pico-8 play session: hold ← + tap ❎

[t = 1 s] hold ← ~1s, tap ❎ ~2×
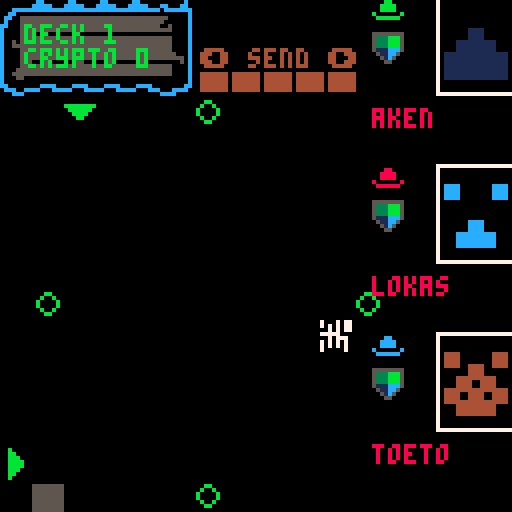
[t = 4 s] hold ← ~4s, tap ❎ ~7×
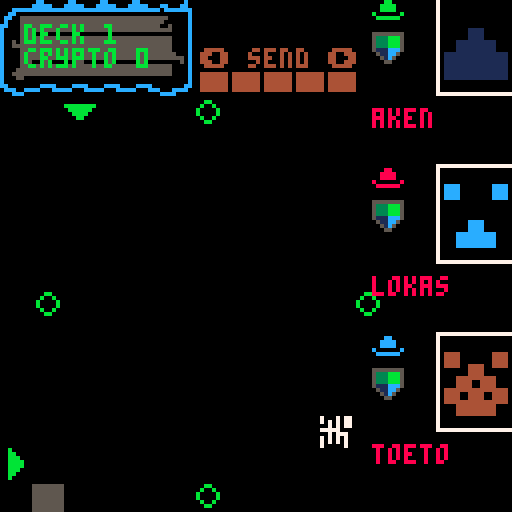
[t = 6 s] hold ← ~6s, tap ❎ ~10×
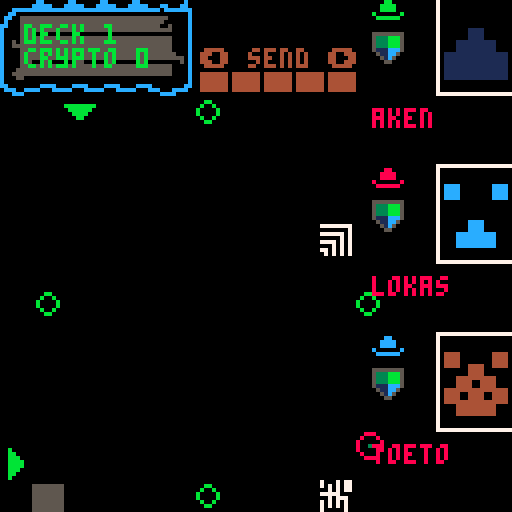
[t = 8 s] hold ← ~8s, tap ❎ ~14×
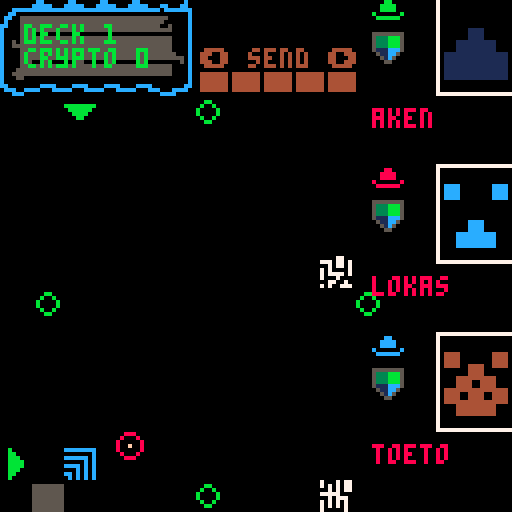

pico-8 cartridge
version 38
__lua__
--core
--by p8-head (c) 2022
svg={
{10,34,20,30,21,21,25,15,27,10,29,8,29,7,29,6,30,6,29,6,30,5,30,5,30,6,30,7,31,9,31,14,32,20,32,30,31,35,31,39,30,40,30,40,30,41,29,41,30,40,32,38,34,33,39,31,41,29,43,29,43,30,43,31,42,32,41,33,40,35,40,36,39,39,37,42,34,47,30,49,27,51,25,51,25,50,25,50,25,49,25,47,25,46,26,44,27,43,27,42,27,42,26,42,25,42,25,42,24,42,24,41,24,40,25,40,26,40,26,40,27,40,28,39,28,39,28,39,28,38,28,37,28,37,27,36,27,36,28,33,28,31,28,26,28,26,27,26,26,31,23,34,22,37,21,38,21,39,21,40,21,41,21,41,20,42,20,42,20,41,19,41,19,40,18,39,18,39,18,39,18,34,20},
{10,61,18,58,21,51,27,49,30,46,34,47,35,50,34,53,33,57,31,58,30,60,29,59,31,59,31,59,32,60,33,62,33,64,33,68,32,69,32,71,31,72,30,70,30,69,30,66,30,65,30,64,30,64,30,65,29,67,29,69,29,71,29,72,28,72,27,72,27,71,27,68,27,68,27,67,27,68,27,69,27,70,27,70,26,71,26,72,26,73,26,73,28,73,29,72,32,71,33,71,35,72,36,73,35,74,35,75,33,78,32,80,32,85,33,87,34,90,34,91,33,91,33,91,33,91,32,95,31,100,30,108,29,112,27,116,26,116,25,113,24,110,23,103,23,100,24,96,25,95,27,94,29,92,30,91,31,91,31,90,31,90,31,89,31,88,31,86,30,86,29,87,29,90,28,92,27,93,26,92,26,90,25,87,25,81,24,79,24,76,24,76,24,74,25,72,25,68,25,66,25,64,25,64,26,63,26,63,26,63,25,62,25,61,25,59,25,59,24,59,23,61,21,62,20,63,19,63,18,63,17,64,17,64,16,65,15,65,15,65,15,65,15,65,14,65,14,61,18},
{10,109,28,108,30,107,32,107,33,107,34,108,35,110,34,112,34,115,33,117,31,118,30,118,29,116,29,115,29,113,31,112,31,111,31,111,31,112,30,113,30,115,29,116,28,116,27,116,26,116,26,116,26,115,26,115,26,115,26,115,25,116,25,117,24,118,24,119,23,120,23,120,22,119,22,117,21,114,22,112,23,111,24,110,26,109,28},
{10,129,23,127,24,122,27,120,29,118,31,118,32,121,33,123,34,127,34,129,35,131,35,131,34,131,34,131,34,132,34,133,34,133,33,134,32,138,32,142,33,148,36,151,37,154,38,154,37,152,36,151,35,148,33,146,32,144,31,144,31,143,30,143,29,141,29,143,28,144,27,148,25,151,24,153,23,154,22,154,21,155,21,155,21,152,22,149,23,143,25,140,25,138,26,138,25,138,24,138,24,136,24,135,25,133,27,132,30,129,31,127,32,125,31,125,30,126,28,129,25,130,24,132,22,132,22,132,22,131,21,131,21,129,23}
}


--level of details
lod=8

--camera position x,y and zoom z
camx=-64
camy=-64
camz=0.2

--coordinates of the svg center
svgcenter={x,y}





show_title=false
isgameover=false
function _init()
 inithackers()
 initplayer()
 initblock()
 initsignal()
 inittimer()
 
 blocks={}
  
 spk8_pitch,
 spk8_rate,
 spk8_volume,
 spk8_quality,
 spk8_intonation,
 spk8_if0,spk8_shift,
 spk8_bandwidth,
 spk8_whisper=
 140,1,1,.5,10,10,1,1,1

 
 show_title=title
 
 set_svgcenter()
 --refresh(0,0,0)
end

function _update60()
 local x=2
 --if (btn(⬅️)) x=2
 --if (btn(➡️)) x=-2
 local y=2
 --if (btn(⬆️)) y=2
 --if (btn(⬇️)) y=-2
 local z=.02
 --if (btn(🅾️)) z=-.02
 --if (btn(❎)) z=.02
 if (x!=0 or y!=0 or z!=0) refresh(x,y,z)
 
 if(player.deck < 1) gameover() return
 
 if not show_title then
 speako8()  
 uptimer()
 moveblock()
 
 if btn(❎) and btnp(⬅️) then
  if(player.cmd > 1) player.cmd -= 1
 elseif btn(❎) and btnp(➡️) then
  if(player.cmd < #cmds) player.cmd += 1
 else 
  if(btnp(⬅️)) cur(⬅️) 
  if(btnp(➡️)) cur(➡️) 
  if(btnp(⬆️)) cur(⬆️) 
  if(btnp(⬇️)) cur(⬇️) 
  if btnp(4) then
   player.issue = player.cmd
   docmd(player.issue)
   sfx(1,1)
  end
 end

 upsignal()
 else
  if btn(❎) then 
   show_title=false
   playing=false

   current_track=puzzle_track1
   play()
  elseif btnp(🅾️) then
  
   gameover()
  end
  -- why is this in update?
  --was also in draw
  --title()
  ezt+=1
  local st=6
	 if ezt<=ezd then
		
			ty=easing(ezt,ezby,ezcy,ezd,st)
		
	 else
		
	 end
 end
end

function _draw ()

 local cx=player.⬇️
 local cy=player.➡️
 
 
 
  if not show_title then
  cls()
  map()
 
 printhud()
 origintargets()
 
 draw_hacker(1,hacker1)
 draw_hacker(2,hacker2)
 draw_hacker(3,hacker3)
 
 if player.issue > 0 then
    --print(cmds[player.issue],(1*8) + 2,(14*8)+2)
 end
 
 --displayblocks()
 spr(block.tile,block.x * 8,block.y * 8)
 
 --paint cursors
 pntcursors(cx,cy)
 
 --highlight cursor target
 hlttrgt(cx,cy)

 printselctor()
 
 --executor line
 upexecutor()
 
 if(signal.on) drawsignal()
 else
 title()
 end
end

function uptimer()
 if timer.t < 0 then
  timer.t = 30
  upsignal()
 
 end
 
 signal.col += 1
 timer.t += 1
end


function gameover()
 if(isgameover) return
   music(-1)
   sfx(gameover_sfx)
   isgameover=true
end

--easing
 ezcy=-100
 ezby=100
 ezd=60
 ezt=0
 --title y
 ty=60


function title()
cls()
 refresh(0,0,0)
 --rectfill(0,0,128,96,0)
 rectfill(0,96+ty,128,110+ty,10)
 
 --cyberpunk
 --rectfill(0,60-ty,128,70-ty,10)
 for i=1,#svg do
  parse_bezier(svg[i])
 end
  
 print("boot system...",18,102+ty,0)
 
 spr(32,0,88+ty,2,1,false,false)
 
 pal(8,0)
 spr(34,70,96+ty,1,1,false,false)
 spr(35,78,88+ty,1,1,false,false)
 spr(48,96,96+ty,4,1,false,false)
 spr(52,6,100+ty,1,1,false,false)
 pal()
 
 play()
end

playing=false
title_track=0
puzzle_track1=13
gameover_sfx=19
current_track=title_track
function play()
 if not playing then
  music(current_track)
  playing=true
 end
end


function refresh(x,y,z)
 cls()
 camx+=x
 camy+=y
 camz+=z
 --camera(-60,-50,.2)
 for i=1,#svg do
  parse_bezier(svg[i])
 end
end

function find_pathborders(path)
 local x1=10000
 local y1=10000
 local x2=-10000
 local y2=-10000
 for i=2,#path-2,6 do
  x1=min(x1,path[i])
  y1=min(y1,path[i+1])
  x2=max(x2,path[i])
  y2=max(y2,path[i+1])
 end
 return {x1,y1,x2,y2}
end

--draw svg path per path
function parse_bezier(path)
 for i=2,#path-2,6 do
  local p1={path[i],path[i+1]}
  local p2={path[i+2],path[i+3]}
  local p3={path[i+4],path[i+5]}
  local p4={path[i+6],path[i+7]}
  local c=path[1]
  local bez_3=courbe_bezier_3({p1,p2,p3,p4},lod+camz)
  draw_lines(bez_3,c)
 end
end

--expand box if point doesn't fit inside
--need box={x1,y1,x2,y2}
--and x,y coordinates of the point
function expandbox(box,x,y)
 box.x1=min(box.x1,x)
 box.y1=min(box.y1,y)
 box.x2=max(box.x2,x)
 box.y2=max(box.y2,y)
 return box
end

--set the center of the whole svg
function set_svgcenter()
 local svgbox={x1=10000,y1=10000,x2=-10000,y2=-10000}
 --find borders of each path of the svg
 for i=1,#svg do
  local box=find_pathborders(svg[i])
  svgbox=expandbox(svgbox,box[1],box[2])
  svgbox=expandbox(svgbox,box[3],box[4])
 end
 svgcenter.x=(svgbox.x1+svgbox.x2)/2
 svgcenter.y=(svgbox.y1+svgbox.y2)/2
end



--thanks http://www.f-legrand.fr/scidoc/docmml/graphie/geometrie/bezier/bezier.html
--courbe de bezier cubique, calcul direct

function combinaison_lineaire(a,b,u,v)
 return {a[1]*u+b[1]*v,a[2]*u+b[2]*v}
end

function interpolation_lineaire(a,b,t)
 return combinaison_lineaire(a,b,t,1-t)
end

function point_bezier_3(points_control,t)
 local x=(1-t)^2
 local y=t*t
 local a=combinaison_lineaire(points_control[1],points_control[2],(1-t)*x,3*t*x)
 local b=combinaison_lineaire(points_control[3],points_control[4],3*y*(1-t),y*t)
 return {a[1]+b[1],a[2]+b[2]}
end

function courbe_bezier_3(points_control,n)
 local dt=1/n
 local t=dt
 local points_courbe={points_control[1]}
 while t<1 do
  add(points_courbe,point_bezier_3(points_control,t))
  t+=dt
 end
 add(points_courbe,points_control[4])
 return points_courbe
end

function draw_lines(points_courbe,c)
 for i=1,#points_courbe-1 do
  local p1=points_courbe[i]
  local p2=points_courbe[i+1]
  local p1x=camz*(p1[1]-svgcenter.x)
  local p1y=camz*(p1[2]-svgcenter.y)
  local p2x=camz*(p2[1]-svgcenter.x)
  local p2y=camz*(p2[2]-svgcenter.y)
  --only draw visible lines
  if (p1x>camx and p1x<camx+128 and p1y>camy and p1y<camy+128)
  or (p2x>camx and p2x<camx+128 and p2y>camy and p2y<camy+128)
  then
   line(p1x,p1y,p2x,p2y,c)
  end
 end
end








-->8
--blocks


function checkspot(destx,desty)
 local tle = mget(destx,desty)
 return fget(tle,0) or destx < 2 or desty > 14
end

function moveblock()
 local destx = block.x - 1
 local desty = block.y + 1

 if block.timer > block.speed then
  if block.y == block.line then
   if not checkspot(destx,block.line) then
    block.x = destx
   else
    --block done
    --blocks[#blocks+1]=block

    block.done = true
    
   end
  else
   block.y+=1
   
   if block.line == block.top then
    block.line = 0
   end
  end
  block.timer = 0
 else
  block.timer+=1
 end
 
  if block.done then
   local tile = flr(rnd(32)) + 64
   local lin = block.line
   
   if block.x > maxblox then
    lin -= 1
    newline()
   end
   
   mset(block.x,block.y,block.tile)
   initblock()
   block.tile = tile
   block.line = lin
  end
end


function newline()
 initsignal()
 togglesig()
end
-->8
--signal


function upsignal()
 if signal.on == true then
  movesig(signal.x,signal.y,signal.dir)
 end
end

function drawsignal()
 if signal.y < 25 then
  dmg()
 end
 
 circ(signal.x,signal.y,3,8)
 pset( signal.x, signal.y, signal.col)
end

function dmg()
 player.deck -=1
 signal.on = false
 sfx(2,1)
 say("_/-1.15/f/-1.25/r/-1.35/3/eh/-1.11/n/-1.73/_/d/-1.24/z/_/-1.36/r/-1.48/3/ow/-1.02/m/-1.65/ah/-1.13/n/-1.24/z/_/-1.70/_/k/-1.19/3/ah/-1.21/n/-1.74/_/t/-1.25/r/-1.67/iy/-1.02/m/-1.67/ih/-1.14/n/_/-1.20/l/-1.31/3/eh/-1.11/n/-1.72/_/d/-1.04/m/-1.25/iy/y/-1.26/ao/-1.09/r/1.28/-3/ih/1.57/-3/r/1.09/-3/z")
end

function togglesig()
 if signal.on == false then
  signal.on = true
 elseif signal.on == true then
  signal.on = false
 end
end

function dumbsign()

end


--x,y are where we are
--dir is where we wanna go
--will go dir if can, otherwise
--lateral but never back
function movesig(x,y,dir)
  player.msg = block.line
  --try dir
  if dir==1 then
  --left
   tryleft(x,y)
  elseif dir==2 then
  --right
   tryright(x,y)
  elseif dir==3 then
  --bottom
   trydown(x,y)
  elseif dir==4 then
  --top
   tryup(x,y)
  end
  
  --local px = pget(x,y)
  
end

function trydown(x,y)
 if pget(x,y+1) == 0 then
  signal.y += 1
 elseif pget(x-1,y) == 0 then
  signal.x -= 1
 elseif pget(x+1,y) == 0 then
  signal.x += 1
 end
end

function tryup(x,y)
 if pget(x,y-1) == 0 then
  signal.y -= 1
 elseif pget(x-1,y) == 0 then
  signal.x -= 1
 elseif pget(x+1,y) == 0 then
  signal.x += 1
 end
end

function tryright(x,y)
 if pget(x+1,y) == 0 then
  signal.x += 1
 elseif pget(x,y-1) == 0 then
  signal.y-=1
 elseif pget(x,y+1) == 0 then
  signal.y+=1
 end
end

function tryleft(x,y)
 if pget(x-1,y) == 0 then
  signal.x -= 1
 elseif pget(x,y-1) == 0 then
  signal.y-=1
 elseif pget(x,y+1) == 0 then
  signal.y+=1
 end
end
-->8
--commands
function docmd(cmd)
 local tle = mget(player.➡️,player.⬇️)
 player.msg = "cmd: "..cmd
 if cmd == 1 then
   snd()
 elseif cmd==2 then
   drp()
 elseif cmd==3 then
   swp(tle)
 elseif cmd==4 then
   flp(tle)
 elseif cmd==5 then
   mir(tle)
 elseif cmd==6 then
   rot(tle)
 end
end


function rot(tle)
 
end

function swp(tle)
 tle = flr(rnd(32))+64
 mset(player.⬇️,player.➡️,tle)
end

function mir(tle)
 --spr(64,player.➡️ * 8, player.⬇️ * 8,1,1,true,true)

 player.msg = "mirror "..tle.." "..player.➡️..","..player.⬇️
end

function flp(tle)
 spr(tle,player.➡️, player.⬇️,1,1,false,true)
end

function drp()

end

function snd()

end
-->8
--gui


function cur(bt)
 if bt == ⬅️ then
  if (player.⬇️ > 2) player.⬇️-=1
 elseif bt == ➡️ then
  if (player.⬇️ < 14) player.⬇️+=1
 elseif bt == ⬆️ then
  if (player.➡️ > 4) player.➡️-=1
 elseif bt == ⬇️ then
  if (player.➡️ < 14) player.➡️ += 1
 end
 
 sfx(0,1)
end

function pntcursors(cx,cy)
 spr(3,0,cy * 8)
 spr(4,cx * 8,3 * 8)
end

function printselctor()
 print("⬅️ "..cmds[player.cmd].." ➡️",50,12)
 
 local h = ""
 for i=0,player.hacks do
  h = h.."█"
 end
 
 print(h,50,18)
end

function hlttrgt(cx,cy)
 local tle = mget(cx,cy)
  if tle ~= 1 then
  pal(7,12,0)
  spr(tle, cx * 8,cy * 8)
  pal()
 end
end

function origintargets()
 mset(6,3,5)
 mset(11,9,5)
 mset(1,9,5)
 mset(6,15,5)
end


blue=12
green=11
red=8
grey=5
white=7
function printhat(col, x, y)
 pal(7,col,0)
 spr(27,x * 8,y * 8)
 pal()
end

function printhud ()
 mset(0,0,44)
 mset(1,0,45)
 mset(2,0,45)
 mset(3,0,45)
 mset(4,0,45)
 mset(5,0,46)
 mset(0,1,28)
 mset(1,1,29)
 mset(2,1,29)
 mset(3,1,29)
 mset(4,1,29)
 mset(5,1,30)
 mset(0,2,60)
 mset(1,2,61)
 mset(2,2,61)
 mset(3,2,61)
 mset(4,2,61)
 mset(5,2,62)
 
 print('deck '..player.deck,6,6,11)
 print('crypto '..player.crypto,6,12,11)
end

-->8
--init

function inithackers()
 hacker1=create_hacker()
 hacker2=create_hacker()
 hacker3=create_hacker()
end

function inittimer()
 timer={}
 timer.t = 0
end

function initplayer()
 player={}
 player.deck = 1
 player.crypto = 0
 player.cmd=1
 player.issue=0
 player.➡️ = 14
 player.⬇️ = 2
 player.hacks = 4
 player.msg = "████"
 initcmds()
end

--send: send new signal
--drop: if hit signal it dies
--swap: rot13 the tile
--flip: horizonally
--mir: mirror vertically
function initcmds()
 cmds={"send","drop","swap", "flip", "mir", "rot", "lock","split","inv","exec"}
end

function initblock()
 maxblox = 9
 block={}
 block.x=10
 block.y=4
 block.timer=0
 block.tile=64
 block.speed=1
 block.max=95
 block.top=4
 block.line=15
end

function initsignal()
 signal={}
 signal.x = 30
 signal.y = 30
 signal.col = 8
 signal.on = false
 signal.dir = 0
 
 local linecnt = block.line
 
 --start @ random side
 local sid = flr(rnd(4)) + 1
 --start @ random point
 if sid == 1 then
 --left
  signal.dir = 2
  signal.x = 30
  signal.y = flr(rnd(linecnt * 8)) 
 elseif sid == 2 then
 --right
  signal.dir = 1
  signal.x = 13 * 8
  signal.y = flr(rnd(linecnt * 8)) 
 elseif sid == 3 then
 --bottom
  signal.dir = 4
  signal.x = flr(rnd(linecnt * 8)) 
  signal.y = 14 * 8
 elseif sid == 4 then
 --top
  signal.dir = 3
  signal.x = flr(rnd(linecnt * 8)) 
  signal.y = 30 
 end
end
-->8
--executor
function upexecutor()
 --sfx(1,1)
  -- executor line
  --local yst = 32
  --for y=yst,127-yst do
  --  pset( 8, y, 13)
  --end
end
-->8
--speako8_lib_min by bikibird
do d=split("aa=1320,1,500,4,2,0,1,2600,160,1220,70,700,130,-250,100;ae=1270,1,1000,4,2,0,.79,2430,320,1660,150,620,170,-250,100;ah=770,1,1000,4,2,0,.79,2550,140,1220,50,620,80,-250,100;ao=1320,1,1000,4,2,0,.74,2570,80,990,100,600,90,-250,100;aw=720,1,1000,4,2,0,.79,2550,140,1230,70,640,80,-250,100/720,1,1000,4,3,0,0,2350,80,940,70,420,80,-250,100;ay=690,1,1000,4,2,0,.9,2550,200,1200,70,660,100,-250,100/690,1,1000,4,2,0,.223,2550,200,1880,100,400,70,-250,100;eh=830,1,1000,4,2,0,.44,2520,200,1720,100,480,70,-250,100;er=990,1,1000,4,2,0,.41,1540,110,1270,60,470,100,-250,100;ey=520,1,500,4,2,0,.44,2520,200,1720,100,480,70,-250,100/520,1,500,4,2,0,.05,2600,200,2020,100,330,50,-250,100;ih=720,1,1000,4,2,0,.23,2570,140,1800,100,400,50,-250,100;iy=880,1,1000,4,2,0,0,2960,400,2020,100,310,70,-250,100;ow=1210,1,1000,4,2,0,.59,2300,70,1100,70,540,80,-250,100;oy=513,1,1000,4,2,0,.62,2400,130,960,50,550,60,-250,100/513,1,1000,4,2,0,.13,2400,130,1820,50,360,80,-250,100/513,1,1000,4,2,0,.13,2400,130,1820,50,360,80,-250,100;uh=880,1,1000,4,2,0,.36,2350,80,1100,100,450,80,-250,100;uw=390,1,1000,4,2,0,.1,2200,140,1250,110,350,70,-250,100/390,1,1000,0,1,0,-.12,2200,140,900,110,320,70,-250,100/390,1,1000,0,0,0,-.12,2200,140,900,110,320,70,-250,100;l=440,1,1000,0,2,0,0,2880,280,1050,100,310,50,-250,100;r=440,1,1000,0,2,0,0,1380,120,1060,100,310,70,-250,100;m=390,1,1000,0,0,0,0,2150,200,1100,150,400,300,-450,100;n=360,1,1000,0,0,0,0,2600,170,1600,100,200,60,-450,100;ng=440,1,1000,0,0,0,0,2850,280,1990,150,200,60,-450,100;ch=230,0,20,0,0,1,0,2820,300,1800,90,350,200,-250,100/100,0,100,1,0,1,0,2820,300,1800,90,350,200,-250,100;sh=690,0,20,0,0,1,0,2750,300,1840,100,300,200,-250,100;zh=1,1,250,0,0,.5,0,2750,300,1840,100,300,200,-250,100/385,1,400,1,0,.5,0,2750,300,1840,100,300,200,-250,100;jh=330,1,500,1,0,1,0,2820,270,1800,80,260,60,-250,100;dh=275,1,250,0,0,.5,0,2540,170,1290,80,270,60,-250,100;f=1,0,15,0,0,1,0,2080,150,1100,120,340,200,-250,100/660,0,25,1,0,1,0,2080,150,1100,120,340,200,-250,100;s=690,0,10,0,0,1,0,2530,200,1390,80,320,200,-250,100;k=88,0,100,0,0,1,0,2850,330,1900,160,300,250,-250,100/220,2,5,1,0,1,0,2850,330,1900,160,300,250,-250,100;p=44,0,50,0,0,1,0,2150,220,1100,150,400,300,-250,100/220,2,2,1,0,1,0,2150,220,1100,150,400,300,-250,100;t=66,0,100,0,0,2,0,2600,250,1600,120,400,300,-250,100/220,2,5,0,0,1,0,2600,250,1600,120,400,300,-250,100;g=88,0,100,0,0,1,0,2850,280,1990,150,200,60,-250,100;b=44,0,100,0,1,0,0,2150,220,1100,150,400,300,-250,100;d=66,0,100,0,0,1,0,2600,170,1600,100,200,60,-250,100;th=606,0,10,0,0,1,0,2540,200,1290,90,320,200,-250,100;v=330,1,1000,0,0,.5,0,2080,120,1100,90,220,60,-250,100;z=410,1,1000,0,0,.5,0,2530,180,1390,60,240,70,-250,100;w=440,1,1000,0,0,0,.1,2150,60,610,80,290,50,-250,100;y=440,1,1000,0,0,0,0,3020,500,2070,250,260,40,-250,100;",";")x={}for a in all(d)do local e=split(a,"=")local d,a=e[1],split(e[2],"/")x[d]={}for e in all(a)do local a=split(e)local e={unpack(a,1,7)}e[8]={}for x=8,14,2do add(e[8],{unpack(a,x,x+1)})end add(x[d],e)end end poke(24374,@24374^^32)local C,y,D,g,z,E,d,r,n,b,m,F,s,u,j,G,H,I,o,f,l=unpack(split"0,0,0,0,0,0,0,0,0,0,0x8000,0x1.233b,-0x.52d4")local c,w,i,h,J,K,k,t,p,v,q,A,B={}e=split"2,0x1.fd17,0x1.fa32,0x1.f752,0x1.f475,0x1.f19d,0x1.eec9,0x1.ebfa,0x1.e92e,0x1.e666,0x1.e3a3,0x1.e0e3,0x1.de27,0x1.db70,0x1.d8bc,0x1.d60c,0x1.d360,0x1.d0b9,0x1.ce14,0x1.cb74,0x1.c8d8,0x1.c63f,0x1.c3aa,0x1.c119,0x1.be8c,0x1.bc02,0x1.b97c,0x1.b6fa,0x1.b47b,0x1.b200,0x1.af89,0x1.ad15,0x1.aaa5,0x1.a838,0x1.a5cf,0x1.a369,0x1.a107,0x1.9ea9,0x1.9c4d,0x1.99f6,0x1.97a1,0x1.9550,0x1.9302,0x1.90b8,0x1.8e71,0x1.8c2e,0x1.89ed,0x1.87b0,0x1.8576,0x1.8340,0x1.810c,0x1.7edc,0x1.7caf,0x1.7a85,0x1.785f,0x1.763b,0x1.741b,0x1.71fd,0x1.6fe3,0x1.6dcc,0x1.6bb8,0x1.69a7,0x1.6798,0x1.658d,0x1.6385,0x1.6180,0x1.5f7e,0x1.5d7e,0x1.5b82,0x1.5988,0x1.5792,0x1.559e,0x1.53ad,0x1.51bf,0x1.4fd3,0x1.4deb,0x1.4c05,0x1.4a22,0x1.4842,0x1.4664,0x1.4489,0x1.42b1,0x1.40dc,0x1.3f09,0x1.3d39,0x1.3b6b,0x1.39a0,0x1.37d8,0x1.3612,0x1.344f,0x1.328f,0x1.30d1,0x1.2f15,0x1.2d5c,0x1.2ba6,0x1.29f2,0x1.2841,0x1.2692,0x1.24e5,0x1.233b,0x1.2193,0x1.1fee,0x1.1e4b,0x1.1cab,0x1.1b0c,0x1.1971,0x1.17d7,0x1.1640,0x1.14ab,0x1.1319,0x1.1189,0x1.0ffb,0x1.0e6f,0x1.0ce5,0x1.0b5e,0x1.09d9,0x1.0857,0x1.06d6,0x1.0558,0x1.03db,0x1.0261,0x1.00e9,0x.ff74,0x.fe00,0x.fc8f,0x.fb1f,0x.f9b2,0x.f847,0x.f6dd,0x.f576,0x.f411,0x.f2ae,0x.f14d,0x.efee,0x.ee91,0x.ed36,0x.ebdd,0x.ea86,0x.e930,0x.e7dd,0x.e68c,0x.e53c,0x.e3ef,0x.e2a3,0x.e15a,0x.e012,0x.decc,0x.dd88,0x.dc45,0x.db05,0x.d9c6,0x.d889,0x.d74e,0x.d615,0x.d4de,0x.d3a8,0x.d274,0x.d142,0x.d012,0x.cee3,0x.cdb6,0x.cc8b,0x.cb61,0x.ca39,0x.c913,0x.c7ee,0x.c6cc,0x.c5aa,0x.c48b,0x.c36d,0x.c251,0x.c136,0x.c01d,0x.bf05,0x.bdef,0x.bcdb,0x.bbc8,0x.bab7,0x.b9a7,0x.b899,0x.b78d,0x.b682,0x.b578,0x.b470,0x.b36a,0x.b265,0x.b161,0x.b05f,0x.af5f,0x.ae5f,0x.ad62,0x.ac66,0x.ab6b,0x.aa71,0x.a979,0x.a883,0x.a78e,0x.a69a,0x.a5a8,0x.a4b7,0x.a3c7,0x.a2d9,0x.a1ec,0x.a100,0x.a016,0x.9f2d,0x.9e45,0x.9d5f,0x.9c7a,0x.9b97,0x.9ab4,0x.99d3,0x.98f3,0x.9815,0x.9738,0x.965c,0x.9581,0x.94a7,0x.93cf,0x.92f8,0x.9222,0x.914e,0x.907a,0x.8fa8,0x.8ed7,0x.8e07,0x.8d39,0x.8c6b,0x.8b9f,0x.8ad4,0x.8a0a,0x.8941,0x.8879,0x.87b3,0x.86ed,0x.8629,0x.8566,0x.84a4,0x.83e3,0x.8323,0x.8264,0x.81a7,0x.80ea,0x.802e,0x.7f74,0x.7eba,0x.7e02,0x.7d4b,0x.7c94,0x.7bdf,0x.7b2b,0x.7a78,0x.79c6,0x.7915,0x.7864,0x.77b5,0x.7707,0x.765a,0x.75ae,0x.7503,0x.7458,0x.73af,0x.7307,0x.725f,0x.71b9,0x.7114,0x.706f,0x.6fcb,0x.6f29,0x.6e87,0x.6de6,0x.6d46,0x.6ca7,0x.6c09,0x.6b6c,0x.6ad0,0x.6a35"a=split"1,0x.fd19,0x.fa3a,0x.f764,0x.f497,0x.f1d1,0x.ef13,0x.ec5e,0x.e9b0,0x.e70a,0x.e46c,0x.e1d5,0x.df46,0x.dcbe,0x.da3d,0x.d7c4,0x.d552,0x.d2e7,0x.d083,0x.ce26,0x.cbd0,0x.c981,0x.c738,0x.c4f6,0x.c2bb,0x.c086,0x.be57,0x.bc2f,0x.ba0d,0x.b7f1,0x.b5dc,0x.b3cc,0x.b1c2,0x.afbf,0x.adc1,0x.abc9,0x.a9d6,0x.a7e9,0x.a602,0x.a421,0x.a244,0x.a06e,0x.9e9c,0x.9cd0,0x.9b09,0x.9947,0x.978a,0x.95d3,0x.9420,0x.9272,0x.90c9,0x.8f25,0x.8d86,0x.8beb,0x.8a55,0x.88c4,0x.8737,0x.85af,0x.842b,0x.82ac,0x.8130,0x.7fba,0x.7e47,0x.7cd9,0x.7b6e,0x.7a08,0x.78a6,0x.7748,0x.75ee,0x.7498,0x.7346,0x.71f7,0x.70ad,0x.6f66,0x.6e22,0x.6ce3,0x.6ba7,0x.6a6f,0x.693a,0x.6809,0x.66db,0x.65b0,0x.6489,0x.6366,0x.6245,0x.6128,0x.600e,0x.5ef7,0x.5de4,0x.5cd3,0x.5bc6,0x.5abc,0x.59b5,0x.58b0,0x.57af,0x.56b1,0x.55b5,0x.54bc,0x.53c7,0x.52d4,0x.51e3,0x.50f6,0x.500b,0x.4f22,0x.4e3d,0x.4d5a,0x.4c79,0x.4b9c,0x.4ac0,0x.49e7,0x.4911,0x.483d,0x.476b,0x.469c,0x.45cf,0x.4505,0x.443c,0x.4376,0x.42b3,0x.41f1,0x.4132,0x.4075,0x.3fba,0x.3f01,0x.3e4a,0x.3d95,0x.3ce3,0x.3c32,0x.3b83,0x.3ad7,0x.3a2c,0x.3983,0x.38dc,0x.3837,0x.3794,0x.36f3,0x.3653,0x.35b6,0x.351a,0x.3480,0x.33e8,0x.3351,0x.32bc,0x.3229,0x.3197,0x.3107,0x.3079,0x.2fed,0x.2f62,0x.2ed8,0x.2e50,0x.2dca,0x.2d45,0x.2cc2,0x.2c40,0x.2bbf,0x.2b40,0x.2ac3,0x.2a47,0x.29cc,0x.2953,0x.28db,0x.2864,0x.27ef,0x.277b,0x.2709,0x.2698,0x.2628,0x.25b9,0x.254b,0x.24df,0x.2474,0x.240a,0x.23a2,0x.233b,0x.22d4,0x.226f,0x.220b,0x.21a9,0x.2147,0x.20e6,0x.2087,0x.2029,0x.1fcb,0x.1f6f,0x.1f14,0x.1eba,0x.1e60,0x.1e08,0x.1db1,0x.1d5b,0x.1d06,0x.1cb2,0x.1c5e,0x.1c0c,0x.1bbb,0x.1b6a,0x.1b1b,0x.1acc,0x.1a7e,0x.1a31,0x.19e5,0x.199a,0x.1950,0x.1907,0x.18be,0x.1876,0x.182f,0x.17e9,0x.17a4,0x.175f,0x.171b,0x.16d8,0x.1696,0x.df50,0x.1614,0x.15d3,0x.1594,0x.1556,0x.1518,0x.14da,0x.149e,0x.cbd9,0x.1427,0x.13ec,0x.13b3,0x.137a,0x.1341,0x.1309,0x.12d2,0x.ba15,0x.1265,0x.1230,0x.11fb,0x.11c7,0x.1193,0x.1160,0x.112e,0x.a9de,0x.10cb,0x.109a,0x.106a,0x.103a,0x.100b,0x.0fdd,0x.0faf,0x.9b10,0x.0f54,0x.0f28,0x.0efc,0x.0ed0,0x.0ea5,0x.0e7b,0x.0e51,0x.8d8c,0x.0dfe,0x.0dd6,0x.0dad,0x.0d86,0x.0d5e,0x.0d38,0x.0d11,0x.8136,0x.0cc6,0x.0ca1,0x.0c7c,0x.0c58,0x.0c34,0x.0c11,0x.0bee,0x.0bcb,0x.0ba9,0x.0b87,0x.0b66,0x.0b45,0x.0b24,0x.0b03"function say(e)local p=split(e,"/")local d,e,a,n,t,f,m,j,r,v={},{}local s,b,u,w,y,g=unpack(split"1,1,0,0,0,0")for z in all(p)do local p=tonum(z)if p then local a=abs(p)local e,d,x=sgn(p),a\1,a&.99999
    if(d==1)b=1+e*x
    if(d==2)s=1+e*x
    if d==3then u=e
    if(x>0)u*=x
    end elseif z=="hh"then g=b*440elseif z=="_"then add(c,{1100*b*spk8_rate})else for p in all(x[z])do f,o,m,j,r,i,h,k=unpack(p)a,n,t,v,d,w,e,y={},{},{},f*b,e,y,k,m l=u*spk8_intonation+h*spk8_if0
    if(j==0)w=m
    if(r==0or#d~=#e)d=k
    for c=1,#d do add(a,{unpack(d[c])})local x,d=a[c],e[c]local e,a=r*(d[1]-x[1]),r*(d[2]-x[2])x.x,x.e,x.d=0,0,0if c<4then e*=spk8_shift a*=spk8_bandwidth end add(n,e/f)add(t,a/f)end if g>0then add(c,{g,2,0,1,0,1,h,a,n,t,e,s,l})g=0end add(c,{v,o,i,w,j*(y-w)/f,y,h,a,n,t,e,s,l})end s,b,u=1,1,0end end end function speaking()return#c>0end function mute()c={}b=0end function speako8()local function x()f=(5512.5/(spk8_pitch+l)+(f and f*49or 0))/(f and 50or 1)end if#c>0then w=c[1]while stat(108)<1920do for k=0,127do if w then if b<1then b,o,i,u,j,G,h,J,H,I,K,B,l=unpack(w)b/=spk8_rate end if o then x()t,d,p=spk8_quality*f,u/8,o*spk8_whisper if p==1then if n%flr(f+.5)==0then r,q,n=-d/(f-1),-d/t/t,0v=-q*t/3x()end if n>t then r=-d/(f-1)else v+=q r-=v end d=r elseif p>1then d=-8for x=1,16do d+=rnd()end
    if(n>f\2)d/=2
    end for n,x in pairs(J)do local b,c,f,o=x[1],x[2]\10+1c=c<=#e and c or#e c=c>=1and c or 1A=cos(b/5512.5)if b>0then f,o=e[c]*A,-a[c]x.d,x.e,x.x=x.e,x.x x.x=(1-f-o)*d+f*x.e+o*x.d d=x.x elseif b<0then f=F*A local x=1-f-s C=(d-f*y-s*D)/x D,y,f=y,d,F*cos(.04897)g=(1-f-s)*C+f*z+s*E E,z=z,g d=g end local e=K[n]
    if(b\10~=e[1]\10)x[1]+=H[n]
    if(c-1~=e[2]\10)x[2]+=I[n]
    end d*=i/2-1+rnd(i)
    if(abs(u-G)>abs(j))u+=j
    else d,B=0,1end n+=1b-=1poke(m+k,d*spk8_volume*B+128)if b<1then deli(c,1)if#c==0then serial(2056,m,k+1)return else w=c[1]end end end end serial(2056,m,128)end end end end

--end of speako8_lib_min
-->8
-- name generator


names_phonemes = {
{ s = 'da', m = 'n', e = 'se' }, 
{ s = 'jer', m = '', e = 'rik' }, 
{ s = 'as', m = 'i', e = 'mov' }, 
{ s = 'vik', m = '', e = 'tor' }, 
{ s = 'de', m = 'exe', e = 'ter' }, 
{ s = 'ro', m = 'y', e = 'ce' }, 
{ s = 'no', m = 'o', e = '' }, 
{ s = 'trin', m = 'it', e = 'y' }, 
{ s = 'clu', m = '', e = 'tch' }, 
{ s = 'cog', m = 'lio', e = 'stro' }, 
{ s = 'arm', m = 'i', e = 'tage' }, 
{ s = 'bi', m = 'shop', e = '' }, 
{ s = 'gun', m = '', e = 'nar' }, 
{ s = 'harv', m = '', e = '' }, 
{ s = 'lu', m = '', e = 'kas' }, 
{ s = 're', m = '', e = 'zin' }, 
{ s = 'ge', m = 'nea', e = 'va' }, 
{ s = 'mis', m = '', e = 'ty' }, 
{ s = 're', m = '', e = 'zin' },
{ s = 'ev', m = 'e', e = 'lyn' },
{ s = 'ist', m = '', e = 'zla' },
{ s = 'il', m = '', e = 'sa' },
{ s = 'max', m = '', e = 'ine' },
{ s = 'do', m = '', e = 'ra' },
{ s = 'yu', m = '', e = 'ki' },
{ s = 'ma', m = '', e = 'ko' },
{ s = 'aer', m = '', e = 'is' },
{ s = 'deck', m = '', e = 'er' },
{ s = 'dr', m = '', e = 'edd' },
{ s = 'au', m = 'ro', e = 'ra' },
{ s = 'gos', m = 'sym', e = 'er' },
{ s = 'a', m = '', e = 'va' },
{ s = 'sa', m = 'bine', e = '' },
{ s = 'alt', m = '', e = '' },
{ s = 'mael', m = '', e = 'strom' },
{ s = 'stark', m = '', e = '' },
{ s = 'mav', m = 'er', e = 'ik' },
{ s = 'cryp', m = '', e = 'to' },
{ s = 'un', m = 'es', e = 'cape' },
{ s = 'to', m = '', e = 'ken' },
{ s = 'jer', m = 'ich', e = 'o' },
{ s = 'lo', m = 'rek', e = '' },
{ s = 'lo', m = '', e = 'rez' },
{ s = 'ga', m = '', e = 'spar' },
{ s = 'nau', m = 'ti', e = 'lus' },
{ s = 'ne', m = '', e = 'mo' },
{ s = 'ag', m = 'a', e = 'tha' },
{ s = 'bri', m = '', e = 'ar' },
{ s = 'er', m = '', e = 'lys' },
{ s = 'es', m = 'trel', e = 'la' },
{ s = 'u', m = 'mek', e = 'ki' },
{ s = 'scar', m = '', e = 'let' },
{ s = 'si', m = '', e = 'byl' },
{ s = 'o', m = 'ka', e = 'mi' }}


function get_rnd_name()
 return  rnd(names_phonemes)["s"]..rnd(names_phonemes)["m"]..rnd(names_phonemes)["e"]
end
-->8
--hackers

hackers={}
function create_hacker()
 local hacker={}
 hacker.hat=rnd(hats)
 hacker.col=0
 hacker.name=get_rnd_name()
 hacker.hash=""
 hacker.bits={}
 hacker.deck=255
 hacker.armor=4
 hacker.stole=true
 hacker.d_hat=false
 hacker.d_name=false
 add(hackers,hacker)
 
 local bin=hash(hacker.name)
 local cnt=1
 for b in all(bin) do
  hacker.hash=hacker.hash.." "..encode(b)
  if(cnt==1) hacker.col=b
  if(cnt < 16) add(hacker.bits,(b%2)==0)
  cnt+=1
 end
 
  --first char
 --col=ord(code)
 
 return hacker
end

function draw_hacker(position,hacker)
 local y_off=0
 
 if(position==1) y_off=0
 if(position==2) y_off=42
 if(position==3) y_off=84
 
 --print((hacker.hash), 34,70+y_off,8)
 print(hacker.name, 93,27+y_off,8)
 
 printhat(hacker.hat,(93),0+y_off)
 spr(18,93,8+y_off)
 if(hacker.stole) spr(7,93,20+y_off)
 draw_identicon(hacker.col,hacker.bits,111,1+y_off)

end

blue=12  --vengeful noob
green=11 --noob
red=8    --vigilante
grey=6   --unethical
white=7  --ethical
black=5  --malicious
hats={white,black,grey,blue,red,green}
function printhat(col, x, y)
 pal(7,col,0)
 spr(17,x,y)
 pal()
end


-->8
--hash functions

function hash(input)
 local str=""
 local arr={}
 local ttl=0
 
 for i=1,#input do
 local c = sub(input,i,i+1)
  local d=ord(c)
  local b=dtb_8(d)
  ttl+=1
  add(arr,b)
 end
 
 local pad_arr=pad(arr)
 local arr2=cat(arr,pad_arr)
 local tkc=#input
 local tkb=dtb_8(tkc)
 add(arr2,tkb)
 
 return arr2
end

--pad with zeroes
function pad(arr)
 local len = #arr*8
 local padding=(448-1-len)
 local zeroes="00000000"
 local result ={}

 for cnt=0, padding,8 do
   add(result,zeroes) 
 end

 return result
end

--decimal to bin 8
function dtb_8(num)
  local bin=""
  for i=7,0,-1do
    bin..=num\2^i %2
  end
  return bin
end

--decimal to bin 16
function dtb_16(num)
 local bin=""
 for i=1,16 do
  bin=num %2\1 ..bin
  num>>>=1
 end
 return bin
end

--concatenate tables
function cat(a1,a2)
 local arr=a1
 
 for el in all(a2) do
  add(arr,el)
 end
 
 return arr
end

function encode(bits)
  local code = bits
  msg=bits
  if bits=="0001" then
   code= "a"
  elseif bits=="0011" then
   code= "b"  
  elseif bits=="0111" then
   code= "c" 
  elseif bits=="1111" then
   code= "d" 
  elseif bits=="1110" then
   code= "e" 
  elseif bits=="1100" then
   code= "f" 
  elseif bits=="1000" then
   code= "g" 
  elseif bits=="0010" then
   code= "h" 
  elseif bits=="0100" then
   code= "i" 
  elseif bits=="1001" then
   code= "j"     
  else  
   code = flr(rnd(10))
  end
 
  return code
end
-->8
--identicon

function printbits(bits)
 local bit=""
 for b in all(bits) do
 local t=""
 if b==true then
  t="t"
 else
 t="f"
 end
  bit=bit..t
 end
 msg=bit
end

function draw_identicon(col,bits,x1,y1)
 printbits(bits)
 
 local sz=3
 rect(x1-2,y1-2,x1+22,y1+22,7)
 
 local i=0
 for w=1, 5 do
 if(bits[w+(i*3)])   rectfill(x1+0*sz,y1+(w*sz),(x1+0*sz)+sz,y1+(w*sz)+sz,col)
 if(bits[w+1+(i*3)]) rectfill(x1+1*sz,y1+(w*sz),(x1+1*sz)+sz,y1+(w*sz)+sz,col)
 if(bits[w+2+(i*3)]) rectfill(x1+2*sz,y1+(w*sz),(x1+2*sz)+sz,y1+(w*sz)+sz,col)
 if(bits[w+1+(i*3)]) rectfill(x1+3*sz,y1+(w*sz),(x1+3*sz)+sz,y1+(w*sz)+sz,col)
 if(bits[w+(i*3)])   rectfill(x1+4*sz,y1+(w*sz),(x1+4*sz)+sz,y1+(w*sz)+sz,col)
 
 end
 --local xoff=(1+sz)
 --if(bits[1]) rectfill(x1+(1+sz)*0,y1,x1+((1+sz)*1)-1,y1+sz,col)
 --if(bits[2]) rectfill(x1+(1+sz)*1,y1,x1+((1+sz)*2)-1,y1+sz,col)
 --if(bits[3]) rectfill(x1+(1+sz)*2,y1,x1+((1+sz)*3)-1,y1+sz,col)
 --if(bits[2]) rectfill(x1+(1+sz)*3,y1,x1+((1+sz)*4)-1,y1+sz,col)
 --if(bits[1]) rectfill(x1+(1+sz)*4,y1,x1+((1+sz)*5)-1,y1+sz,col)

 --if(bits[4]) rectfill(x1,y1+5,x1+sz,y1+9,col)
 --if(bits[5]) rectfill(x1+5,y1+5,x1+9,y1+9,col)
 --if(bits[6]) rectfill(x1+10,y1+5,x1+14,y1+9,col)
 --if(bits[5]) rectfill(x1+15,y1+5,x1+19,y1+9,col)
 --if(bits[4]) rectfill(x1+20,y1+5,x1+24,y1+9,col)

 --if(bits[7]) rectfill(x1,y1+10,x1+sz,y1+14,col)
 --if(bits[8]) rectfill(x1+5,y1+10,x1+9,y1+14,col)
 --if(bits[9]) rectfill(x1+10,y1+10,x1+14,y1+14,col)
 --if(bits[8]) rectfill(x1+15,y1+10,x1+19,y1+14,col)
 --if(bits[7]) rectfill(x1+20,y1+10,x1+24,y1+14,col)

 --if(bits[10]) rectfill(x1,y1+15,x1+sz,y1+19,col)
 --if(bits[11]) rectfill(x1+5,y1+15,x1+9,y1+19,col)
 --if(bits[12]) rectfill(x1+10,y1+15,x1+14,y1+19,col)
 --if(bits[11]) rectfill(x1+15,y1+15,x1+19,y1+19,col)
 --if(bits[10]) rectfill(x1+20,y1+15,x1+24,y1+19,col)

 --if(bits[13]) rectfill(x1,y1+20,x1+sz,y1+24,col)
 --if(bits[14]) rectfill(x1+5,y1+20,x1+9,y1+24,col)
 --if(bits[15]) rectfill(x1+10,y1+20,x1+14,y1+24,col)
 --if(bits[14]) rectfill(x1+15,y1+20,x1+19,y1+24,col)
 --if(bits[13]) rectfill(x1+20,y1+20,x1+24,y1+24,col)
end
-->8
--animation


function linear_easing(t,b,c,d)
	return c * t / d + b
end

function quad_easing(t,b,c,d)
	t /= d/2
	if (t < 1) return c/2*t*t + b
	t-=1
	return -c/2 * (t*(t-2) - 1) + b
end


--- easing functions


function easing(t,b,c,d,style)
	if style==0 then	
	 --linear easing
	 return c * t / d + b
 
 --======== quadratics =======
 elseif style==1 then
 	--quad ease in
 	t/=d
		return c*t*t + b
	elseif style==2 then
	 --quad ease out
	 t/=d
		return -c * t*(t-2) + b
	elseif style==3 then
		--quad easing in/out
		t/=d/2
 	if (t < 1) return c/2*t*t + b
 	t-=1
 	return -c/2 * (t*(t-2) - 1) + b
 
 --========== cubics =========
	elseif style==4 then
		--cubic ease in
	 t/=d
		return c*t*t*t + b
	elseif style==5 then
		--cubic ease out
	 t/=d
		t-=1
		return c*(t*t*t + 1) + b
	elseif style==6 then
		--cubic ease in/out
	 t/=d/2
 	if (t < 1) return c/2*t*t*t + b
 	t-=2
 	return c/2*(t*t*t + 2) + b
	
 --======== circular =========	
	elseif style==7 then
		--circular ease in
	 t/=d
		return -c * (sqrt(1 - t*t) - 1) + b
	elseif style==8 then
		--circular ease out
	 t/=d
		t-=1
		return c * sqrt(1 - t*t) + b
	elseif style==9 then
		--circular ease in/out
	 t /= d/2
 	if (t < 1) return -c/2 * (sqrt(1 - t*t) - 1) + b
 	t-=2
 	return c/2 * (sqrt(1 - t*t) + 1) + b

	--======== specials ========
	elseif style==10 then
		--bounce out
		t/=d
 	if t < (1/2.75) then
 		return c*(7.5625*t*t) + b
 	elseif (t < (2/2.75)) then
 		t-=(1.5/2.75)
 		return c*(7.5625*t*t + 0.75) + b
 	elseif (t < (2.5/2.75)) then
 	 t-=(2.25/2.75)
 		return c*(7.5625*t*t + 0.9375) + b
 	else 
 		t-=(2.625/2.75)
 		return c*(7.5625*t*t + 0.984375) + b
 	end
	elseif style==11 then
		--elastic out
		t/=d
		local ts = t * t
  local tc = ts*t
  return b+c*(33*tc*ts + -106*ts*ts + 126*tc + -67*ts + 15*t)
 elseif style==12 then
		--elastic in/out
		t/=d
		local ts = t * t
  local tc = ts*t
  if t<0.3 then
  	return b+c*(56*tc*ts + -105*ts*ts + 60*tc + -10*ts + 0*t)
  elseif t>0.7 then
	  return b+c*(56*tc*ts + -175*ts*ts + 200*tc + -100*ts + 20*t)
	 else
			lt=(t-0.3)/0.4	
			lc=0.98884*c		
			lb=b+lc*(0.00558)
	 	return lc * lt + lb
	 end
 --======== default =========	
	else
		--linear easing 
	 return c * t / d + b
	end
end





---


function linear_easing(t,b,c,d)
 return c * t / d + b
end

function quad_in(t,b,c,d)
 t /= d
	return c*t*t + b
end

function quad_out(t,b,c,d)
 t /= d
	return -c * t*(t-2) + b
end

function quad_in_out(t,b,c,d)
 t /= d/2
	if (t < 1) return c/2*t*t + b
	t-=1
	return -c/2 * (t*(t-2) - 1) + b
end

function cubic_in(t,b,c,d)
 t /= d
	return c*t*t*t + b
end

function cubic_out(t,b,c,d)
 t /= d
	t-=1
	return c*(t*t*t + 1) + b
end

function cubic_in_out(t,b,c,d)
 t /= d/2
	if (t < 1) return c/2*t*t*t + b
	t-=2
	return c/2*(t*t*t + 2) + b
end

function circular_in(t,b,c,d)
 t /= d
	return -c * (sqrt(1 - t*t) - 1) + b
end

function circular_out(t,b,c,d)
 t /= d
	t-=1
	return c * sqrt(1 - t*t) + b
end

function circular_in_out(t,b,c,d)
 t /= d/2
	if (t < 1) return -c/2 * (sqrt(1 - t*t) - 1) + b
	t-=2
	return c/2 * (sqrt(1 - t*t) + 1) + b
end

function bounce_out(t,b,c,d)
	--bounce out
	t/=d
	if t < (1/2.75) then
		return c*(7.5625*t*t) + b
	elseif (t < (2/2.75)) then
		t-=(1.5/2.75)
		return c*(7.5625*t*t + 0.75) + b
	elseif (t < (2.5/2.75)) then
	 t-=(2.25/2.75)
		return c*(7.5625*t*t + 0.9375) + b
	else 
		t-=(2.625/2.75)
		return c*(7.5625*t*t + 0.984375) + b
	end
end

function elastic_out(t,b,c,d)
	--elastic out
	t/=d
	local ts = t * t
 local tc = ts*t
 return b+c*(33*tc*ts + -106*ts*ts + 126*tc + -67*ts + 15*t)
end


function elastic_in_out(t,b,c,d)
	--elastic in/out
	t/=d
	local ts = t * t
 local tc = ts*t
 if t<0.3 then
 	return b+c*(56*tc*ts + -105*ts*ts + 60*tc + -10*ts + 0*t)
 elseif t>0.7 then
  return b+c*(56*tc*ts + -175*ts*ts + 200*tc + -100*ts + 20*t)
 else
		lt=(t-0.3)/0.4	
		lc=0.98884*c		
		lb=b+lc*(0.00558)
 	return lc * lt + lb
 end
end
__gfx__
00000000000000000000b00000b00000000000000000000000000000000000000000000000000000000000000000000000000000000000000000000000000000
000000000000000000bbbbb000bb000000000000000bb00000000000000000000000000000000000000000005555555500000000000000000000000000000000
007007000000000000b0000000bbb000bbbbbbbb00b00b0000000000000000000000000000000000000000005555555500000000000000000000000000000000
000770000000000000bbbbb000bbbb000bbbbbb00b0000b000000000000000000000000000000000000000005555555500000000000000000000000000000000
0007700000000000000000b000bbbb0000bbbb000b0000b000000000000000000000000000000000000000005555555500000000000000000000000000000000
007007000000000000bbbbb000bbb000000bb00000b00b0000000000000000000000000000000000000000005555555500000000000000000000000000000000
00000000000000000000b00000bb000000000000000bb00000000000000000000000000000000000000000005555555500000000000000000000000000000000
00000000000000000000000000b00000000000000000000000000000000000000000000000000000000000005555555500000000000000000000000000000000
000000000007700055555555555555555555555555555555555555550000000000000000000000000000000000000000c0000555000000000000000c00000000
00000000007777005333bbb5533300055000000550000005500000050000000000000000000000000000000000077000c0000555555555555550000c00000000
00000000007777005333bbb5533300055000000550000005500000050000000000000000000000000000000000777700c0050555555555555550000c00000000
00000000700000075333bbb5533300055000000550000005500000050000000000000000000000000000000000777700c0055555555555555550000c00000000
00000000077777705111ccc55111ccc55111ccc55000ccc5500000050000000000000000000000000000000070000007c0000555555555555550000c00000000
00000000000000000511cc500511cc500511cc500500cc50050000500000000000000000000000000000000007777770c0000555555555555555000c00000000
00000000000000000051c5000051c5000051c5000050c500005005000000000000000000000000000000000000000000c0000555555555555555550c00000000
000000000000000000055000000550000005500000055000000550000000000000000000000000000000000000000000c0000555005550000000050c00000000
0000000000000000aa88888a88888888000000000000000000000000000000002222202002222222ccc44444444ccccc000000000cc00000000000c000000000
0000000000000000aaa888aa88888888000000000000000000008000000000002222020200202222cc4447777774cccc00000000ccccc000cc000cc000000000
0000000000000000aaaa8aaa888888880000000000000000008888008000000022200007f0020022cc44777777774ccc000ccccccccccccc0ccccccc00000000
0000000000000000aaaaaaaa88888888000000000000000000888800800000002200700000070222cc47777777774ccc00cc0000000000000000000c00000000
0000000000000000aaaaaaaa8888888800000000000000000888888088000000200700ffff007022ccf7707777074ccc0cc00555555555555500000c00000000
0000000000a00000aaaaaaaa88888888000000000000000008888880888000002200000000000002cf77707777074ccc0c000555555555555000000c00000000
aaaaaaaaaaaa0000aaaaaaaa8aaa8888000000000000000008888888888800002000888008880022cf47777777774ccccc000555555555550050000c00000000
aaaaaaaaaaaaa000aaaaaaaaaaaaa8880000000000000000888800888888880028708880088807c2cc47774444475cccc0000555555555555550000c00000000
aaaaaaaaaaaaaaaaaaaaaaaaaaaaaaaaaa8888aa0000000008888008800000002c708880088807b27744f4fffff45777c0000555555555555550000c00000000
88aaaaa888aaaaa888aaaaa888aaaaa8a8cccc8a000000000088000888000080222f000ff000f222774444f445f54777c0005555555555555550000c00000000
8aaaaa888aaaaa888aaaaa888aaaaa888c7cccc800000000000000088800008822200ffffff00222775444f444f45777c0055555555555555550000c00000000
aaaaa888aaaaa888aaaaa888aaaaa8888ccccc18000000000000000888800008220000f44f0000227704444445457777c0005500000000000000000c00000000
aaaa888aaaaa888aaaaa888aaaaa888a8ccccc1800000000000000088880000822200000000002227774444454577777c0000000000000000000000c00000000
aaa888aaaaa888aaaaa888aaaaa888aa81ccc1180000000000000080088800882222000ff00022227777444545477777cc00000000cccc00000000cc00000000
aa888aaaaa888aaaaa888aaaaa888aaaa811118a000000000000008000888880222220000002222277777454547777770ccc00cccc000ccc000cccc000000000
aaaaaaaaaaaaaaaaaaaaaaaaaaaaaaaaaa8888aa00000000000000080000880022222200002222227777777777777777000ccc0000000000cccc000000000000
70007077777000777000777077707777707000070770777770000070000700007077777700070007777707077777770000007700000000070000000070007777
70707077000070007070007070000000707077770700000070777070077777777000000007070707700007000000000777707707707707070777707000700000
00707077077777770077707077077077707000000777777000707077770070077077777707770707007777770777777000707707707007070700007007707770
77777000007070007070000000070000707770707770000070707000707070707070000000070707070007000000007070700007707707070777777000000700
00707770707770770000770777777777707000707770777700707770700070007077077007077707000707700777777070777707707007070700000007077770
70707070700070707770700070070000707707770770000070700000707070777070007007000707077777700000700070007000707707070777777707070770
70707070777070770070007777070770707000000700777070777770707070070070707077777777000007000777777000770070700777070700000000000000
70000070777000077070707077077770707077770770070070007000007007077777707000070000770777070070000070700777770000070777777707777770
07700007700000007000000070707077777070000000000707077707070770070000000700000070700770700007070077777777777070707777000777777777
07707707707777707077777070700070000000700777770007077700070070777777770007777070007770770777077770000000000070770007077700000007
00707707707000000070007077707070777077770707070707077707777007700000077007007070777070007707070070777770777070007707070077777707
07707707707077777070707070707000700070000700077007000707700000707777007007077077000077777000070770700070007077770707077000000707
07000700707070007077707070707070777777077770770007000707007770700000077000070000777700007777070770707070707000000707007077770707
07070707707077070000007000707070000700000000000707777707077077707777770077770777000707770000000770700070707070770707077000070707
07070707707007077777777070007070707007777777770700000007070000000000000770070700770707007770777770770777707070770007070077070707
07077707707707077000000077700070000077770000070777777707070777777777777777070777070707070070700070000700777070707777077707070707
__gff__
0000010000000000000000000000000000000000000000000000000000000000000000000000000000000000000000000000000000000000000000000000000001010101010101010101010101010101010101010101010101010101010101010000000000000000000000000000000000000000000000000000000000000000
0000000000000000000000000000000000000000000000000000000000000000000000000000000000000000000000000000000000000000000000000000000000000000000000000000000000000000000000000000000000000000000000000000000000000000000000000000000000000000000000000000000000000000
__map__
0101010101010101010101010101010101010101010101000000000000000000000000000000000000000000000000000000000000000000000000000000000000000000000000000000000000000000000000000000000000000000000000000000000000000000000000000000000000000000000000000000000000000000
0101010101010101010101010101010101010101010000000000000000000000000000000000000000000000000000000000000000000000000000000000000000000000000000000000000000000000000000000000000000000000000000000000000000000000000000000000000000000000000000000000000000000000
0101010101010101010101010101010101010101010100000000000000000000000000000000000000000000000000000000000000000000000000000000000000000000000000000000000000000000000000000000000000000000000000000000000000000000000000000000000000000000000000000000000000000000
0101010101010101010101010101010101010100000000000000000000000000000000000000000000000000000000000000000000000000000000000000000000000000000000000000000000000000000000000000000000000000000000000000000000000000000000000000000000000000000000000000000000000000
0101010101010101010101010101000001010000000000000000000000000000000000000000000000000000000000000000000000000000000000000000000000000000000000000000000000000000000000000000000000000000000000000000000000000000000000000000000000000000000000000000000000000000
0101010101010101010101010101000001000000000000000000000000000000000000000000000000000000000000000000000000000000000000000000000000000000000000000000000000000000000000000000000000000000000000000000000000000000000000000000000000000000000000000000000000000000
0101010101010101010101010100000001000000000000000000000000000000000000000000000000000000000000000000000000000000000000000000000000000000000000000000000000000000000000000000000000000000000000000000000000000000000000000000000000000000000000000000000000000000
0101010101010101010101000000000001000000000000000000000000000000000000000000000000000000000000000000000000000000000000000000000000000000000000000000000000000000000000000000000000000000000000000000000000000000000000000000000000000000000000000000000000000000
0101010101010101010101010100000001000000000000000000000000000000000000000000000000000000000000000000000000000000000000000000000000000000000000000000000000000000000000000000000000000000000000000000000000000000000000000000000000000000000000000000000000000000
0101010101010101010101010000000001000000000000000000000000000000000000000000000000000000000000000000000000000000000000000000000000000000000000000000000000000000000000000000000000000000000000000000000000000000000000000000000000000000000000000000000000000000
0101010101010101010101000000000001000000000000000000000000000000000000000000000000000000000000000000000000000000000000000000000000000000000000000000000000000000000000000000000000000000000000000000000000000000000000000000000000000000000000000000000000000000
0101010101010101010101000000000001000000000000000000000000000000000000000000000000000000000000000000000000000000000000000000000000000000000000000000000000000000000000000000000000000000000000000000000000000000000000000000000000000000000000000000000000000000
0101010101010101010101000000000001000000000000000000000000000000000000000000000000000000000000000000000000000000000000000000000000000000000000000000000000000000000000000000000000000000000000000000000000000000000000000000000000000000000000000000000000000000
0101000000000000000101000000000001000000000000000000000000000000000000000000000000000000000000000000000000000000000000000000000000000000000000000000000000000000000000000000000000000000000000000000000000000000000000000000000000000000000000000000000000000000
0101010101010101010101010101010101000000000000000000000000000000000000000000000000000000000000000000000000000000000000000000000000000000000000000000000000000000000000000000000000000000000000000000000000000000000000000000000000000000000000000000000000000000
010b000000000000000000000000000000000000000000000000000000000000000000000000000000000000000000000000000000000000000000000000000000000000000000000000000000000000000000000000000000000000000000000000000000000000000000000000000000000000000000000000000000000000
0100000000000000000000000000000000000000000000000000000000000000000000000000000000000000000000000000000000000000000000000000000000000000000000000000000000000000000000000000000000000000000000000000000000000000000000000000000000000000000000000000000000000000
0100000000000000000000000000000000000000000000000000000000000000000000000000000000000000000000000000000000000000000000000000000000000000000000000000000000000000000000000000000000000000000000000000000000000000000000000000000000000000000000000000000000000000
